Run: headless pygame with SDL's dummy video driver; simulated clock (each Clock.tick advances the game by its frame time, no real sleeping); random seed 0; keys injected as events and as key.get_pressed() state; mouse plan: one left click at the window centre at the start of phase 2, then a move to the lower-right quarter at the start of phase 3.
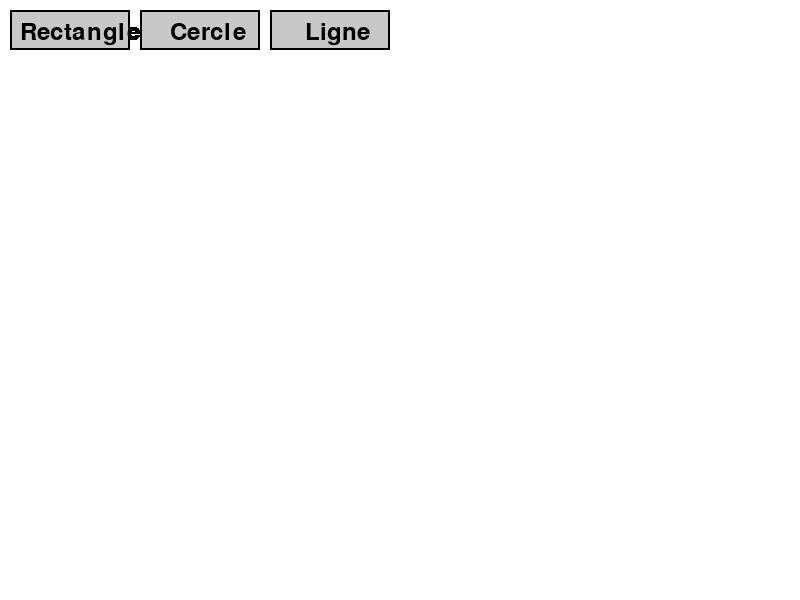
Frame 1 of 4 · flips 1–60 · no input
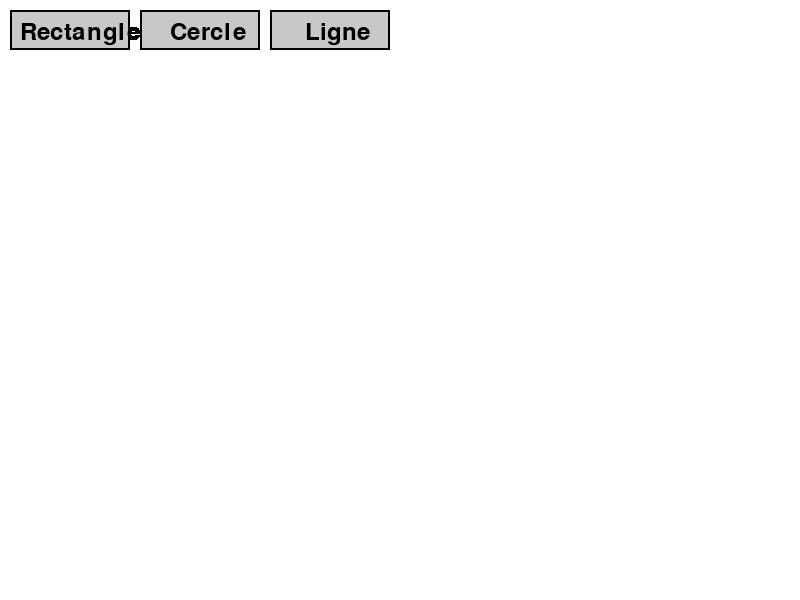
Frame 2 of 4 · flips 61–180 · clicked the window centre · tapped SPACE, RETURN · held RIGHT (→), D
Frame 3 of 4 · flips 181–300 · moved the mouse to the lower-right quarter · held DOWN (↓), S · screen unchanged from frame 2, image omitted
Frame 4 of 4 · flips 301–420 · held LEFT (←), A, UP (↑), W · screen unchanged from frame 3, image omitted

The pygame program that drew these frames:

import pygame
import sys

# Initialisation de Pygame
pygame.init()

# Configuration de la fenêtre
screen = pygame.display.set_mode((800, 600))
pygame.display.set_caption("Dessine avec Pygame")

# Couleurs
WHITE = (255, 255, 255)
BLACK = (0, 0, 0)
RED = (255, 0, 0)
BLUE = (0, 0, 255)
GRAY = (200, 200, 200)

# Variables
drawing = False
start_pos = None
shape = "rectangle"  # Forme par défaut
temp_surface = screen.copy()  # Surface temporaire pour le dessin en direct

# Remplir l'écran de blanc
screen.fill(WHITE)

# Boutons
font = pygame.font.SysFont(None, 36)

button_rect = pygame.Rect(10, 10, 120, 40)
button_circle = pygame.Rect(140, 10, 120, 40)
button_line = pygame.Rect(270, 10, 120, 40)

def draw_buttons():
    # Rectangle
    pygame.draw.rect(screen, GRAY, button_rect)
    pygame.draw.rect(screen, BLACK, button_rect, 2)
    text_rect = font.render("Rectangle", True, BLACK)
    screen.blit(text_rect, (button_rect.x + 10, button_rect.y + 10))
    
    # Cercle
    pygame.draw.rect(screen, GRAY, button_circle)
    pygame.draw.rect(screen, BLACK, button_circle, 2)
    text_circle = font.render("Cercle", True, BLACK)
    screen.blit(text_circle, (button_circle.x + 30, button_circle.y + 10))
    
    # Ligne
    pygame.draw.rect(screen, GRAY, button_line)
    pygame.draw.rect(screen, BLACK, button_line, 2)
    text_line = font.render("Ligne", True, BLACK)
    screen.blit(text_line, (button_line.x + 35, button_line.y + 10))

# Boucle principale
while True:
    for event in pygame.event.get():
        if event.type == pygame.QUIT:
            pygame.quit()
            sys.exit()

        # Gestion des clics souris
        if event.type == pygame.MOUSEBUTTONDOWN:
            if button_rect.collidepoint(event.pos):
                shape = "rectangle"
            elif button_circle.collidepoint(event.pos):
                shape = "circle"
            elif button_line.collidepoint(event.pos):
                shape = "line"
            else:
                drawing = True
                start_pos = event.pos
                temp_surface = screen.copy()  # Sauvegarde l'écran avant de commencer à dessiner

        # Dessin en direct
        if event.type == pygame.MOUSEMOTION:
            if drawing:
                screen.blit(temp_surface, (0, 0))  # Restaure l'écran avant chaque dessin
                end_pos = event.pos
                
                if shape == "rectangle":
                    rect = pygame.Rect(start_pos, (end_pos[0] - start_pos[0], end_pos[1] - start_pos[1]))
                    pygame.draw.rect(screen, BLACK, rect, 2)
                elif shape == "circle":
                    radius = int(((end_pos[0] - start_pos[0]) ** 2 + (end_pos[1] - start_pos[1]) ** 2) ** 0.5)
                    pygame.draw.circle(screen, RED, start_pos, radius, 2)
                elif shape == "line":
                    pygame.draw.line(screen, BLUE, start_pos, end_pos, 2)

        # Fin du dessin
        if event.type == pygame.MOUSEBUTTONUP:
            if drawing:
                drawing = False
                end_pos = event.pos
                
                if shape == "rectangle":
                    rect = pygame.Rect(start_pos, (end_pos[0] - start_pos[0], end_pos[1] - start_pos[1]))
                    pygame.draw.rect(screen, BLACK, rect, 2)
                elif shape == "circle":
                    radius = int(((end_pos[0] - start_pos[0]) ** 2 + (end_pos[1] - start_pos[1]) ** 2) ** 0.5)
                    pygame.draw.circle(screen, RED, start_pos, radius, 2)
                elif shape == "line":
                    pygame.draw.line(screen, BLUE, start_pos, end_pos, 2)

    # Dessiner les boutons
    draw_buttons()

    pygame.display.flip()
